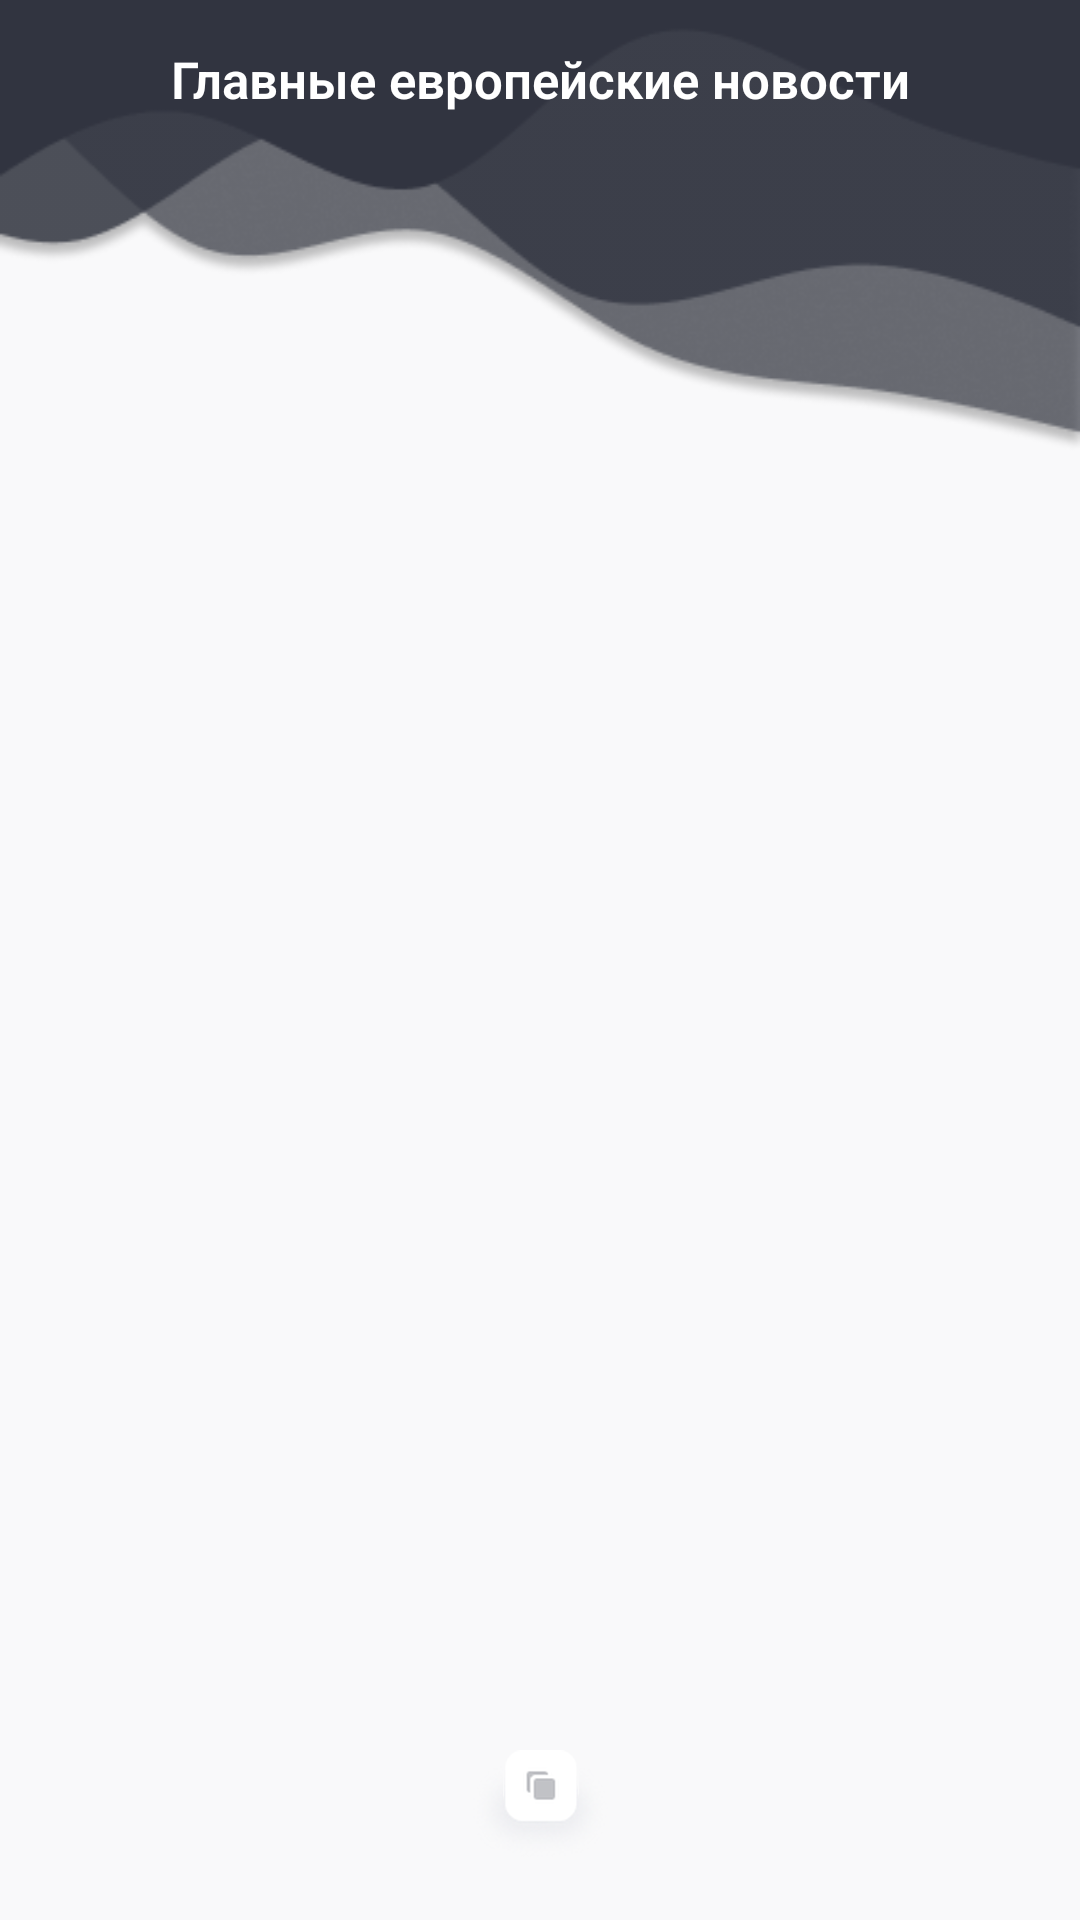

Android layout source for this screen:
<!-- AndroidManifest.xml: application theme Theme.AppCompat.Light.DarkActionBar -->
<!-- res/layout/european_activity.xml -->
<?xml version="1.0" encoding="utf-8"?>
<androidx.coordinatorlayout.widget.CoordinatorLayout
    xmlns:android="http://schemas.android.com/apk/res/android"
    xmlns:app="http://schemas.android.com/apk/res-auto"
    xmlns:tools="http://schemas.android.com/tools"
    android:layout_width="match_parent"
    android:layout_height="match_parent"
    tools:context=".activities.EuropeanNews"
    android:background="@color/colorBackground">

    <ImageView
        android:layout_width="match_parent"
        android:layout_height="277dp"
        android:src="@drawable/volume_up"
        android:layout_marginTop="-70dp" />

    <androidx.core.widget.NestedScrollView
        android:layout_width="match_parent"
        android:layout_height="match_parent">

        <LinearLayout
            android:layout_width="match_parent"
            android:layout_height="match_parent"
            android:orientation="vertical">

            <TextView
                android:layout_width="match_parent"
                android:layout_height="wrap_content"
                android:textStyle="bold"
                android:text="@string/top_headlines_euro"
                android:fontFamily="sans-serif-light"
                android:textSize="17sp"
                android:gravity="center"
                android:textColor="@android:color/white"
                android:layout_marginStart="16dp"
                android:layout_marginEnd="16dp"
                android:layout_marginTop="15dp" />

            <androidx.recyclerview.widget.RecyclerView
                android:id="@+id/recyclerView"
                android:layout_marginTop="50dp"
                android:layout_marginBottom="50dp"
                android:scrollbars="vertical"
                android:layout_width="match_parent"
                android:layout_height="match_parent"/>

        </LinearLayout>

    </androidx.core.widget.NestedScrollView>

    <LinearLayout
        android:layout_width="match_parent"
        android:layout_height="wrap_content"
        android:orientation="horizontal"
        android:layout_gravity="bottom"
        android:layout_marginBottom="20dp"
        android:gravity="center">

        <ImageView
            android:layout_width="wrap_content"
            android:layout_height="wrap_content"
            android:src="@drawable/ic_category"
            android:layout_gravity="center"
            android:focusable="true"
            android:clickable="true" />

    </LinearLayout>

</androidx.coordinatorlayout.widget.CoordinatorLayout>
<!-- resources referenced by this layout -->
<resources>
  <color name="colorBackground">#f9f9fa</color>
  <!-- drawable ic_category: png bitmap (drawable-hdpi, 7443 bytes) -->
  <!-- drawable volume_up: png bitmap (drawable-xhdpi, 17691 bytes) -->
  <string name="top_headlines_euro">Главные европейские новости</string>
</resources>
